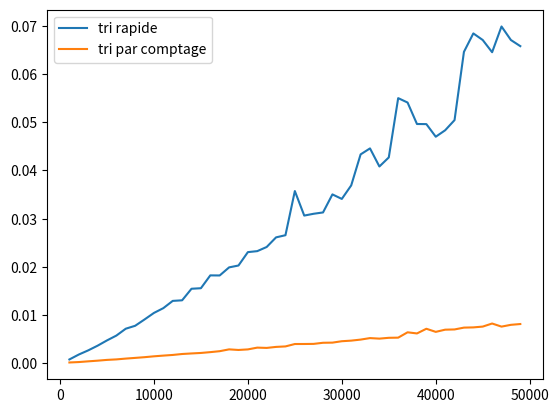

Python code for this plot:
from random import randint
from time import time
from matplotlib import pyplot as plt
import sys
sys.setrecursionlimit(100000)



def permute(tab, i, j):
    tab[i], tab[j] = tab[j], tab[i]


# Tri rapide


def partitionner(tab, first, last, pivot):
    permute(tab, pivot, last)
    j = first
    for i in range(first, last):
        if tab[i] <= tab[last]:
            permute(tab, i, j)
            j = j + 1
    permute(tab, last, j)
    return j

def quick_sort(tab, first_index, last_index):
    if first_index < last_index:
        pivot = randint(first_index, last_index)
        pivot = partitionner(tab, first_index, last_index, pivot)
        quick_sort(tab, first_index, pivot -1)
        quick_sort(tab, pivot + 1, last_index)



# Tri par comptage

def count_sort(tab:list):
    max = tab[0]
    min = tab[0]
    for v in tab:
        if v > max:
            max = v
        if v < min:
            min = v
    lcount = [0] * (max - min + 1)
    for v in tab:
        lcount[v-min] +=1
    tab.clear()
    for k, v in enumerate(lcount):
        tab += [k + min] * v
    return tab


min = 1000
max = 50000
step = 1000

X = [x for x in range(min, max, step)]

Y = []

print("debut tri rapide")

for i in range (min, max, step):
    print(i, ":", end=" ", flush=True)
    tab_unsorted = [randint(-i//2,i//2) for _ in range(i)]
    start = time()
    f = quick_sort(tab_unsorted, 0, len(tab_unsorted)-1)
    stop = time()
    Y.append(stop - start)
    for i in range(5):
        print(tab_unsorted[i], end=" ")
    for i in range(len(tab_unsorted) -5, len(tab_unsorted)):
        print(tab_unsorted[i], end=" ")
    print(" ")

plt.plot(X,Y,label='tri rapide')
plt.legend()
Y = []

print("debut tri par comptage")

for i in range (min, max, step):
    print(i, ":", end=" ", flush=True)
    tab_unsorted = [randint(-i//2, i//2) for _ in range(i)]
    start = time()
    f = count_sort(tab_unsorted)
    stop = time()
    Y.append(stop - start)
    for i in range(5):
        print(tab_unsorted[i], end=" ")
    for i in range(len(tab_unsorted) -5, len(tab_unsorted)):
        print(tab_unsorted[i], end=" ")
    print(" ")


plt.plot(X,Y,label='tri par comptage')
plt.legend()
plt.show()
